Dataset: dataset (GitHub, MuhamadAlee/TensorflowJS_CNN). Classes: formal shirt, pents, t-shirt.

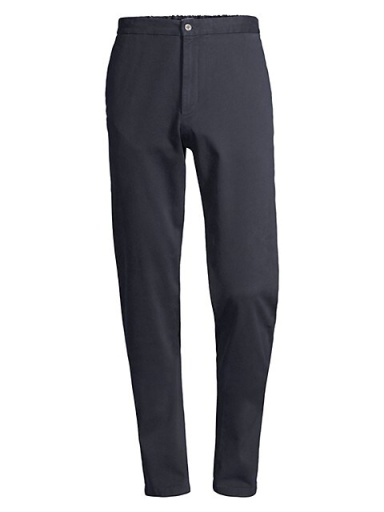
Label: pents

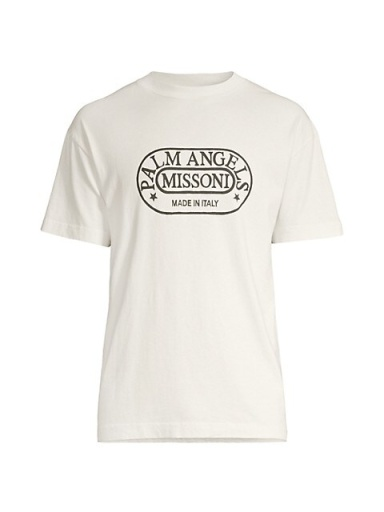
Label: t-shirt

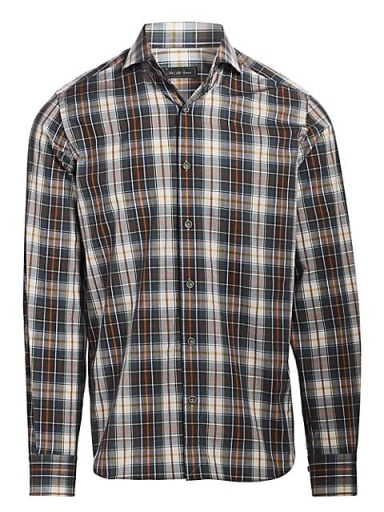
Label: formal shirt

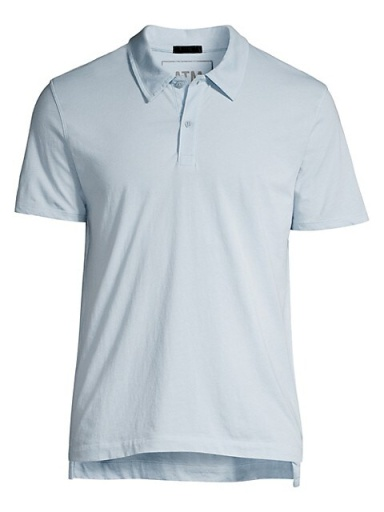
Label: t-shirt

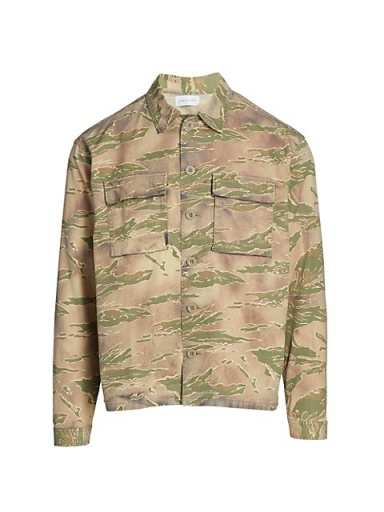
Label: formal shirt

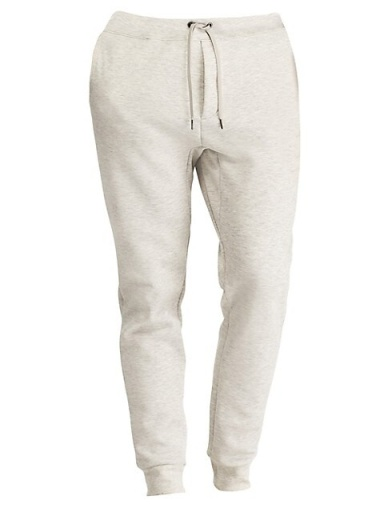
Label: pents
